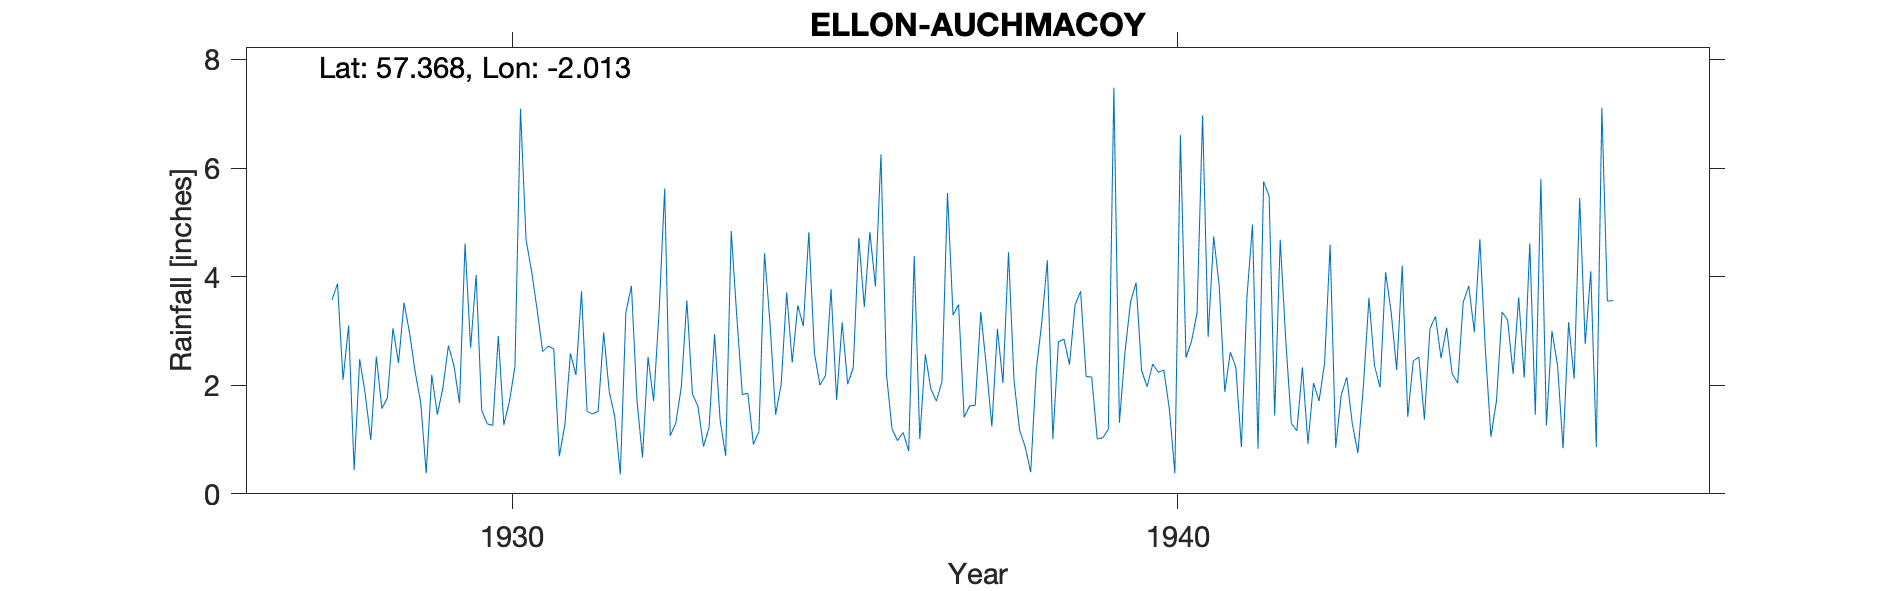

The file beside this chart, header and first rows:
ELLON (AUCHMACOY HOUSE), , , , , , , , , , , , , , , , , , , , , , , 
Grid ref, NJ9929930826, Long, -2.013, Lat, 57.37, Elevation, 87, ft, , , , , , , , , , , , , , , 
Station no, 5651, , , , , , , , , , , , , , , , , , , , , , 
, 1920, 1921, 1922, 1923, 1924, 1925, 1926, 1927, 1928, 1929, 1930, 1931, 1932, 1933, 1934, 1935, 1936, 1937, 1938, 1939, 1940, 1941, 1942
January, , , , , , , , , 3.1, 2.25, 1.54, 2.72, 1.42, 1.97, 1.85, 2.59, 6.25, 5.54, 2.08, 3.73, 1.97, 4.74, 4.68
February, , , , , , , , , 0.44, 1.68, 1.29, 2.67, 0.36, 3.56, 0.91, 2, 2.19, 3.29, 1.17, 2.16, 2.39, 3.83, 2.82
March, , , , , , , , , 2.48, 0.38, 1.26, 0.69, 3.34, 1.84, 1.15, 2.18, 1.19, 3.49, 0.87, 2.15, 2.24, 1.88, 1.3
April, , , , , , , , , 1.84, 2.19, 2.91, 1.27, 3.83, 1.61, 4.43, 3.77, 0.98, 1.41, 0.4, 1.01, 2.28, 2.61, 1.16
May, , , , , , , , , 0.99, 1.46, 1.27, 2.59, 1.72, 0.87, 3.13, 1.73, 1.13, 1.62, 2.28, 1.03, 1.57, 2.33, 2.33
June, , , , , , , , , 2.53, 1.95, 1.7, 2.19, 0.67, 1.22, 1.46, 3.16, 0.79, 1.63, 3.15, 1.19, 0.38, 0.86, 0.92
July, , , , , , , , , 1.57, 2.73, 2.34, 3.73, 2.52, 2.94, 2.01, 2.02, 4.38, 3.35, 4.3, 7.48, 6.61, 3.63, 2.04
August, , , , , , , , , 1.77, 2.36, 7.09, 1.52, 1.71, 1.35, 3.71, 2.32, 1.01, 2.35, 1.01, 1.31, 2.51, 4.96, 1.71
September, , , , , , , , , 3.05, 1.67, 4.68, 1.47, 3.37, 0.7, 2.42, 4.71, 2.57, 1.24, 2.8, 2.6, 2.81, 0.83, 2.41
October, , , , , , , , 3.57, 2.41, 4.61, 4.1, 1.52, 5.62, 4.84, 3.47, 3.44, 1.93, 3.04, 2.85, 3.53, 3.33, 5.75, 4.59
November, , , , , , , , 3.87, 3.52, 2.69, 3.39, 2.97, 1.07, 3.27, 3.09, 4.82, 1.71, 2.04, 2.38, 3.89, 6.97, 5.48, 0.85
December, , , , , , , , 2.1, 2.96, 4.03, 2.62, 1.88, 1.3, 1.83, 4.82, 3.82, 2.07, 4.45, 3.48, 2.27, 2.89, 1.44, 1.82
Total, , , , , , , , , 26.66, 28, 34.19, 25.22, 26.93, 26, 32.45, 36.56, 26.2, 33.45, 26.77, 32.35, 35.95, 38.34, 26.63
Station no, 5651, , , , , , , , , , , , , , , , , , , , , , 
Midas, 14891, , , , , , , , , , , , , , , , , , , , , , 
Hyd Stn, 835850, , , , , , , , , , , , , , , , , , , , , , 
